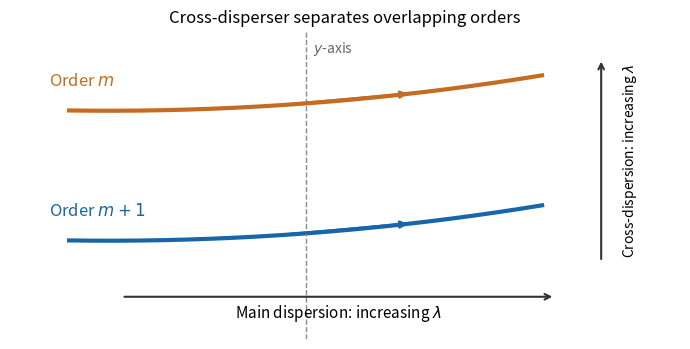

Write Python code to recreate this figure. (Note: this script raises an exception after producing the figure.)
"""Schematic neighboring echelle orders; save PNG in cwd."""
from pathlib import Path

import matplotlib.pyplot as plt
import numpy as np


def main():
    fig, ax = plt.subplots(figsize=(7, 3.6), dpi=100, facecolor="white")
    x = np.linspace(-1.8, 1.8, 300)
    for offset, label, color in [(1.1, r"Order $m$", "#c66b22"), (-.5, r"Order $m+1$", "#1766aa")]:
        y = offset+.12*x+.04*x*x
        ax.plot(x, y, color=color, lw=3)
        ax.annotate("", xy=(.8, offset+.12*.8+.04*.8**2),
                    xytext=(-.2, offset-.024+.0016),
                    arrowprops=dict(arrowstyle="->", color=color, lw=2))
        ax.text(-1.95, offset+.23, label, color=color, fontsize=12)
    ax.axvline(0, color="0.55", ls="--", lw=1)
    ax.text(.06, 1.73, r"$y$-axis", fontsize=10, color="0.4")
    ax.annotate("", xy=(1.9, -1.28), xytext=(-1.4, -1.28),
                arrowprops=dict(arrowstyle="->", color="0.2", lw=1.5))
    ax.text(.25, -1.53, r"Main dispersion: increasing $\lambda$", ha="center", fontsize=11)
    ax.annotate("", xy=(2.25, 1.65), xytext=(2.25, -.85),
                arrowprops=dict(arrowstyle="->", color="0.2", lw=1.5))
    ax.text(2.4, .4, r"Cross-dispersion: increasing $\lambda$", rotation=90,
            va="center", fontsize=10)
    ax.set(xlim=(-2.25, 2.85), ylim=(-1.8, 2.0))
    ax.set_title("Cross-disperser separates overlapping orders", fontsize=12)
    ax.axis("off")
    fig.tight_layout()
    fig.savefig(Path.cwd()/Path(__file__).with_suffix(".png").name,
                facecolor="white", transparent=False, dpi=100)
    plt.close(fig)


if __name__ == "__main__":
    main()
